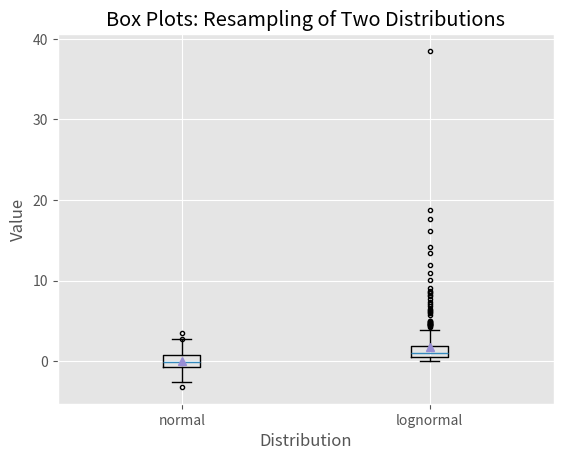

Write Python code to recreate this figure.
#!/usr/bin/env python3
import numpy as np
import matplotlib.pyplot as plt
plt.style.use('ggplot')

N = 500
normal = np.random.normal(loc=0.0, scale=1.0, size=N)
lognormal = np.random.lognormal(mean=0.0, sigma=1.0, size=N)
box_plot_data = [normal, lognormal]

fig = plt.figure()
ax1 = fig.add_subplot(1, 1, 1)

box_labels = ['normal', 'lognormal']
# notch: False => 상자 중간의 홈(notch)이 파이지 않도록 한다.
# sym: '.' 특이사항을 '.'dmfh vytl
# vert: 세로(vertical)로 표기
# wixh: 제 1사분위수 및 제 3사분위수를 연장한 수염의 길이 지정(1.5를 사용할 것)
ax1.boxplot(box_plot_data, notch=False, sym='.', vert=True, whis=1.5, showmeans=True, labels=box_labels)
ax1.xaxis.set_ticks_position('bottom')
ax1.yaxis.set_ticks_position('left')
ax1.set_title('Box Plots: Resampling of Two Distributions')
ax1.set_xlabel('Distribution')
ax1.set_ylabel('Value')

plt.savefig('box_plot.png', dpi=400, bbox_inches='tight')
plt.show()
